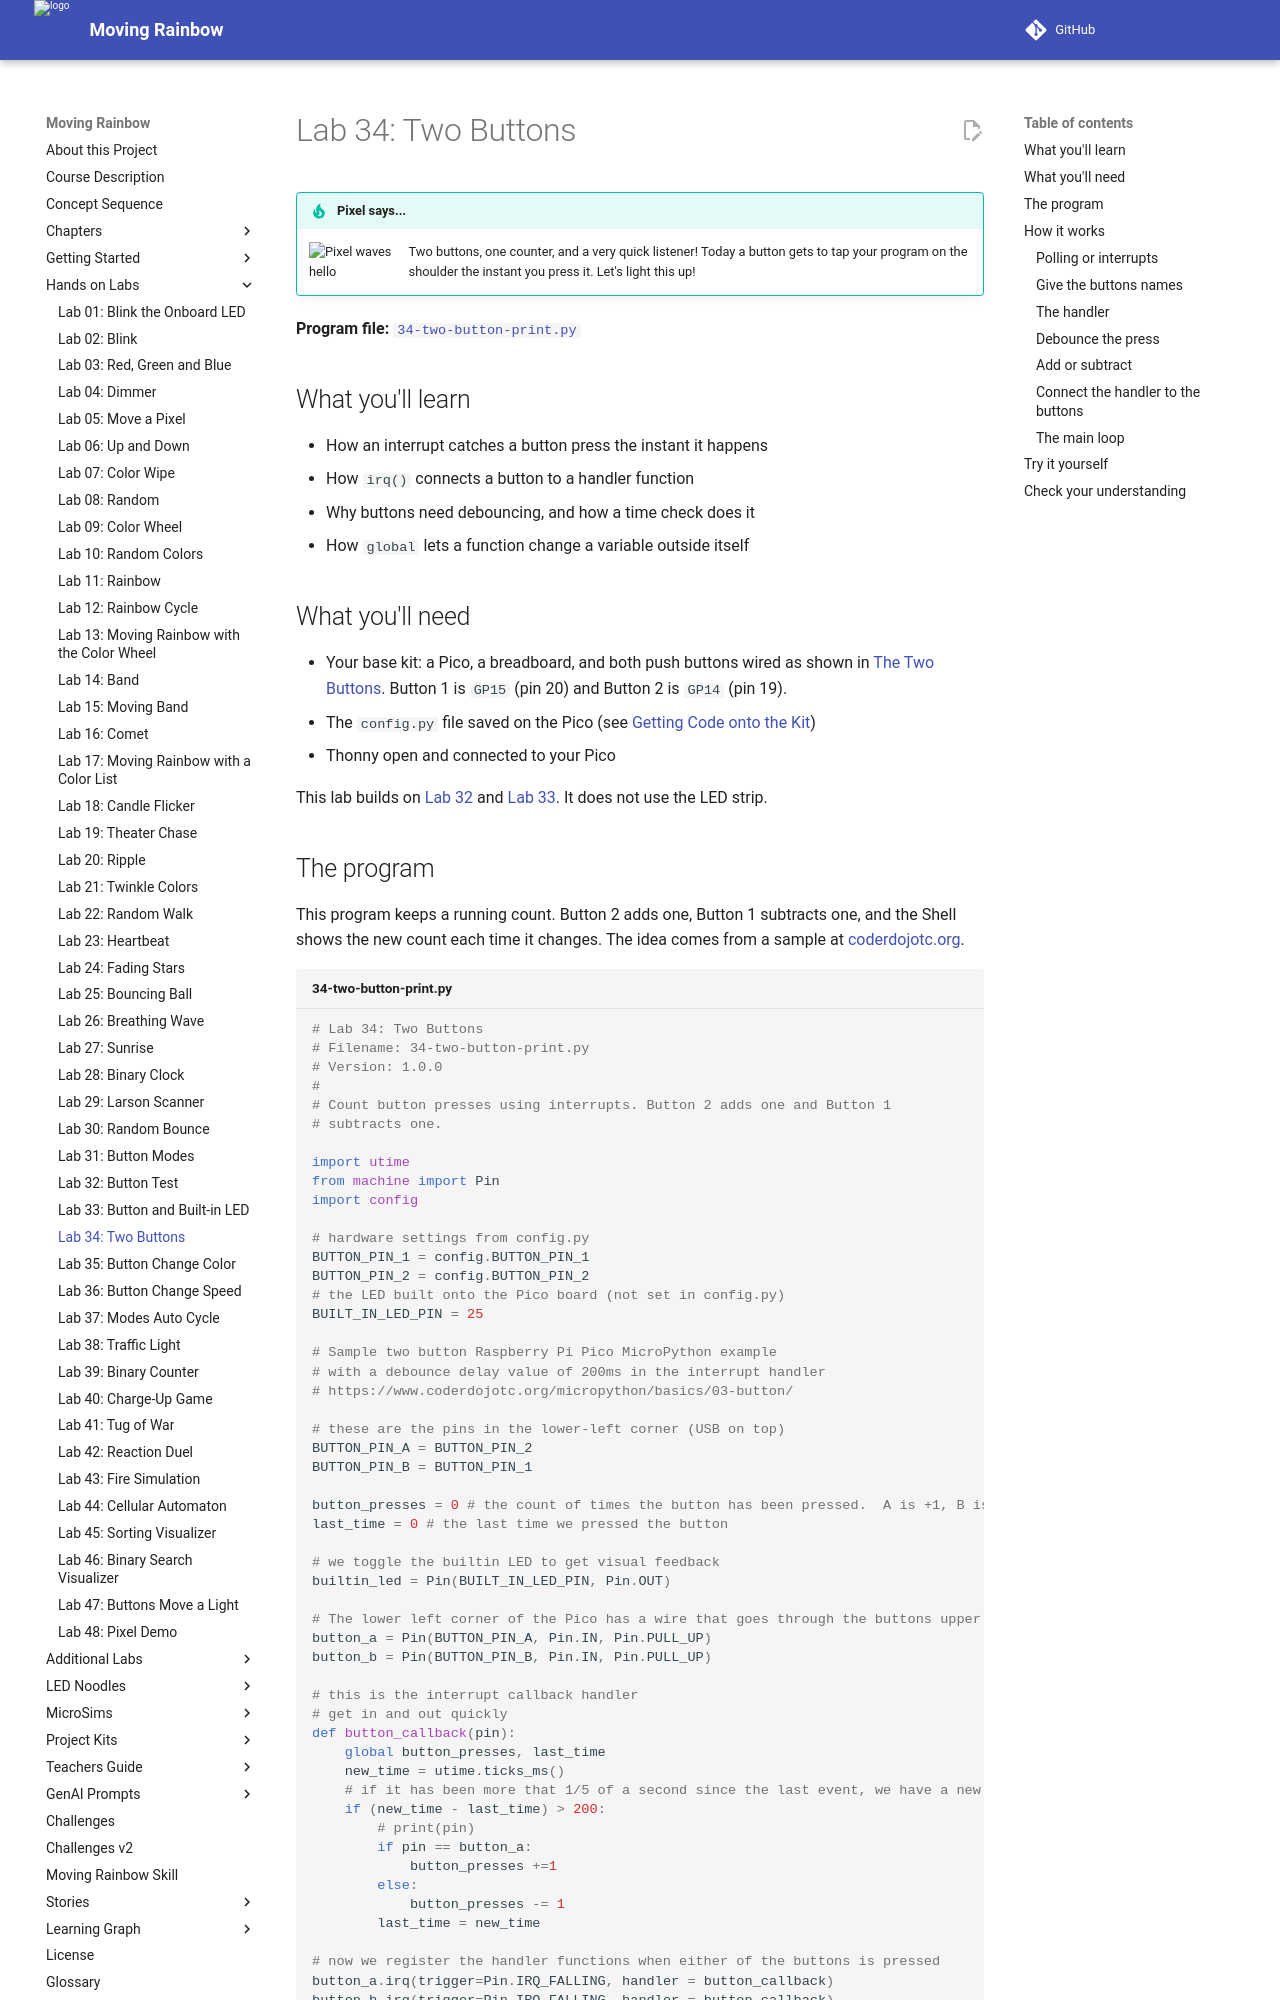

repository: dmccreary/moving-rainbow · page: labs/34-two-button-print/index.html · generator: mkdocs

# Lab 34: Two Buttons

!!! tip "Pixel says..."
    <img src="../../img/mascot/welcome.png" class="mascot-admonition-img" alt="Pixel waves hello">
    Two buttons, one counter, and a very quick listener! Today a button gets to tap your program on the shoulder the instant you press it. Let's light this up!

**Program file:** [`34-two-button-print.py`](https://github.com/dmccreary/moving-rainbow/blob/master/src/kits/moving-rainbow-base/34-two-button-print.py)

## What you'll learn

- How an interrupt catches a button press the instant it happens
- How `irq()` connects a button to a handler function
- Why buttons need debouncing, and how a time check does it
- How `global` lets a function change a variable outside itself

## What you'll need

- Your base kit: a Pico, a breadboard, and both push buttons wired as shown in [The Two Buttons](../kits/moving-rainbow-base/index.md#the-two-buttons). Button 1 is `GP15` (pin 20) and Button 2 is `GP14` (pin 19).
- The `config.py` file saved on the Pico (see [Getting Code onto the Kit](../kits/moving-rainbow-base/index.md#getting-code-onto-the-kit))
- Thonny open and connected to your Pico

This lab builds on [Lab 32](32-button-test.md) and [Lab 33](33-button-led-test.md). It does not use the LED strip.

## The program

This program keeps a running count. Button 2 adds one, Button 1 subtracts one, and the Shell shows the new count each time it changes. The idea comes from a sample at [coderdojotc.org](https://www.coderdojotc.org/micropython/basics/03-button/).

```python title="34-two-button-print.py"
--8<-- "src/kits/moving-rainbow-base/34-two-button-print.py"
```

Run it. The Shell starts with `0`. Press Button 2 a few times and the count climbs. Press Button 1 and the count falls, even below zero. The built-in LED flips on or off each time the count changes.

## How it works

### Polling or interrupts

Labs 32 and 33 used polling: the loop asked the button "Are you pressed?" over and over. A very quick tap can slip in between two questions.

An **interrupt** works the other way around. The button taps the Pico on the shoulder. The Pico stops what it is doing and runs a function called a **handler** right away. Then it goes back to its work.

Think of checking a mailbox every five seconds, compared with a mailbox that rings a bell when mail arrives.
